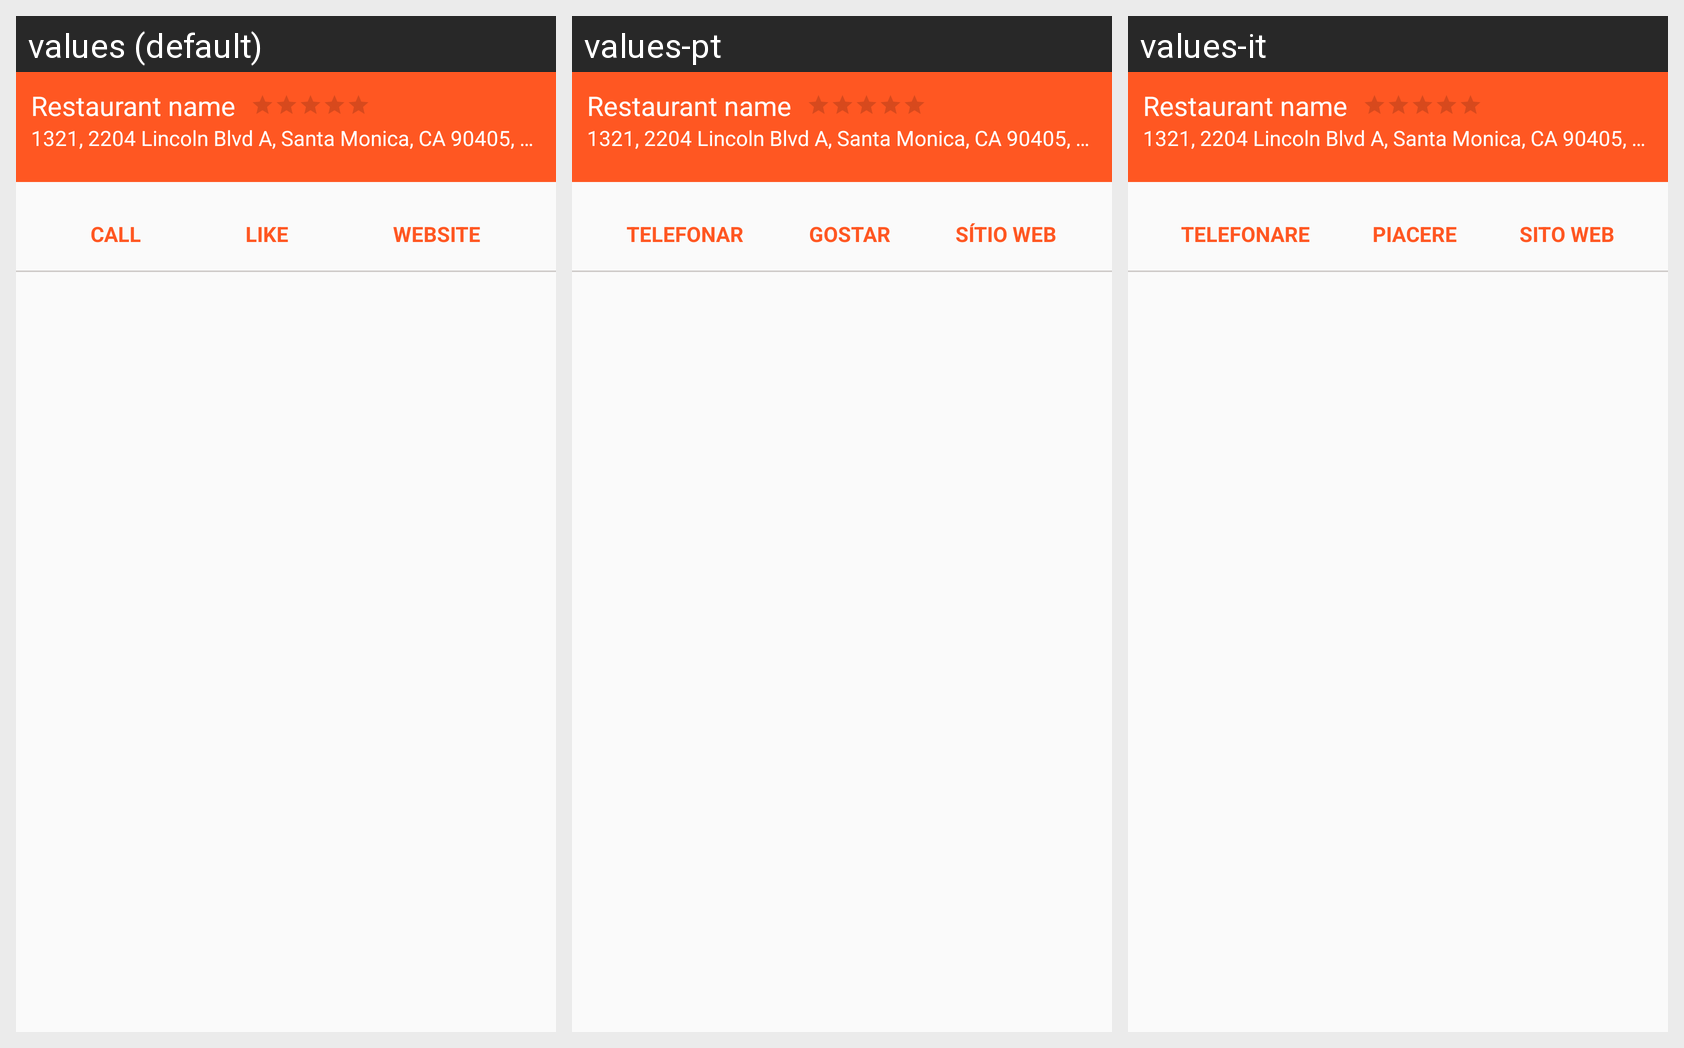

Translations of the strings shown on this Android screen, per locale in the grid:
Android screen res/layout/content_detailed_restaurant.xml rendered under 3 locales, left to right: values (default), values-pt, values-it. Device: Nexus 5 (rendered at 1080×1920; each locale shown at half size, 540×960, under a caption strip naming it); theme AppTheme.
Other locales in the repository, not shown: values-es, values-fr, values-ru-rRU.
Strings drawn on this screen, with the default value and each locale's value (text and hints the layout hard-codes, and strings that could not be matched under every locale, appear in the picture but are not listed):

restaurant_name
  values: Restaurant name
  values-pt: Restaurant name  [not translated; the default value is used]
  values-it: Restaurant name  [not translated; the default value is used]

restaurant_address
  values: 1321, 2204 Lincoln Blvd A, Santa Monica, CA 90405, United States
  values-pt: 1321, 2204 Lincoln Blvd A, Santa Monica, CA 90405, United States  [not translated; the default value is used]
  values-it: 1321, 2204 Lincoln Blvd A, Santa Monica, CA 90405, United States  [not translated; the default value is used]

detailed_call
  values: Call
  values-pt: Telefonar
  values-it: Telefonare

detailed_like
  values: Like
  values-pt: Gostar
  values-it: piacere

detailed_website
  values: website
  values-pt: Sítio web
  values-it: Sito web
